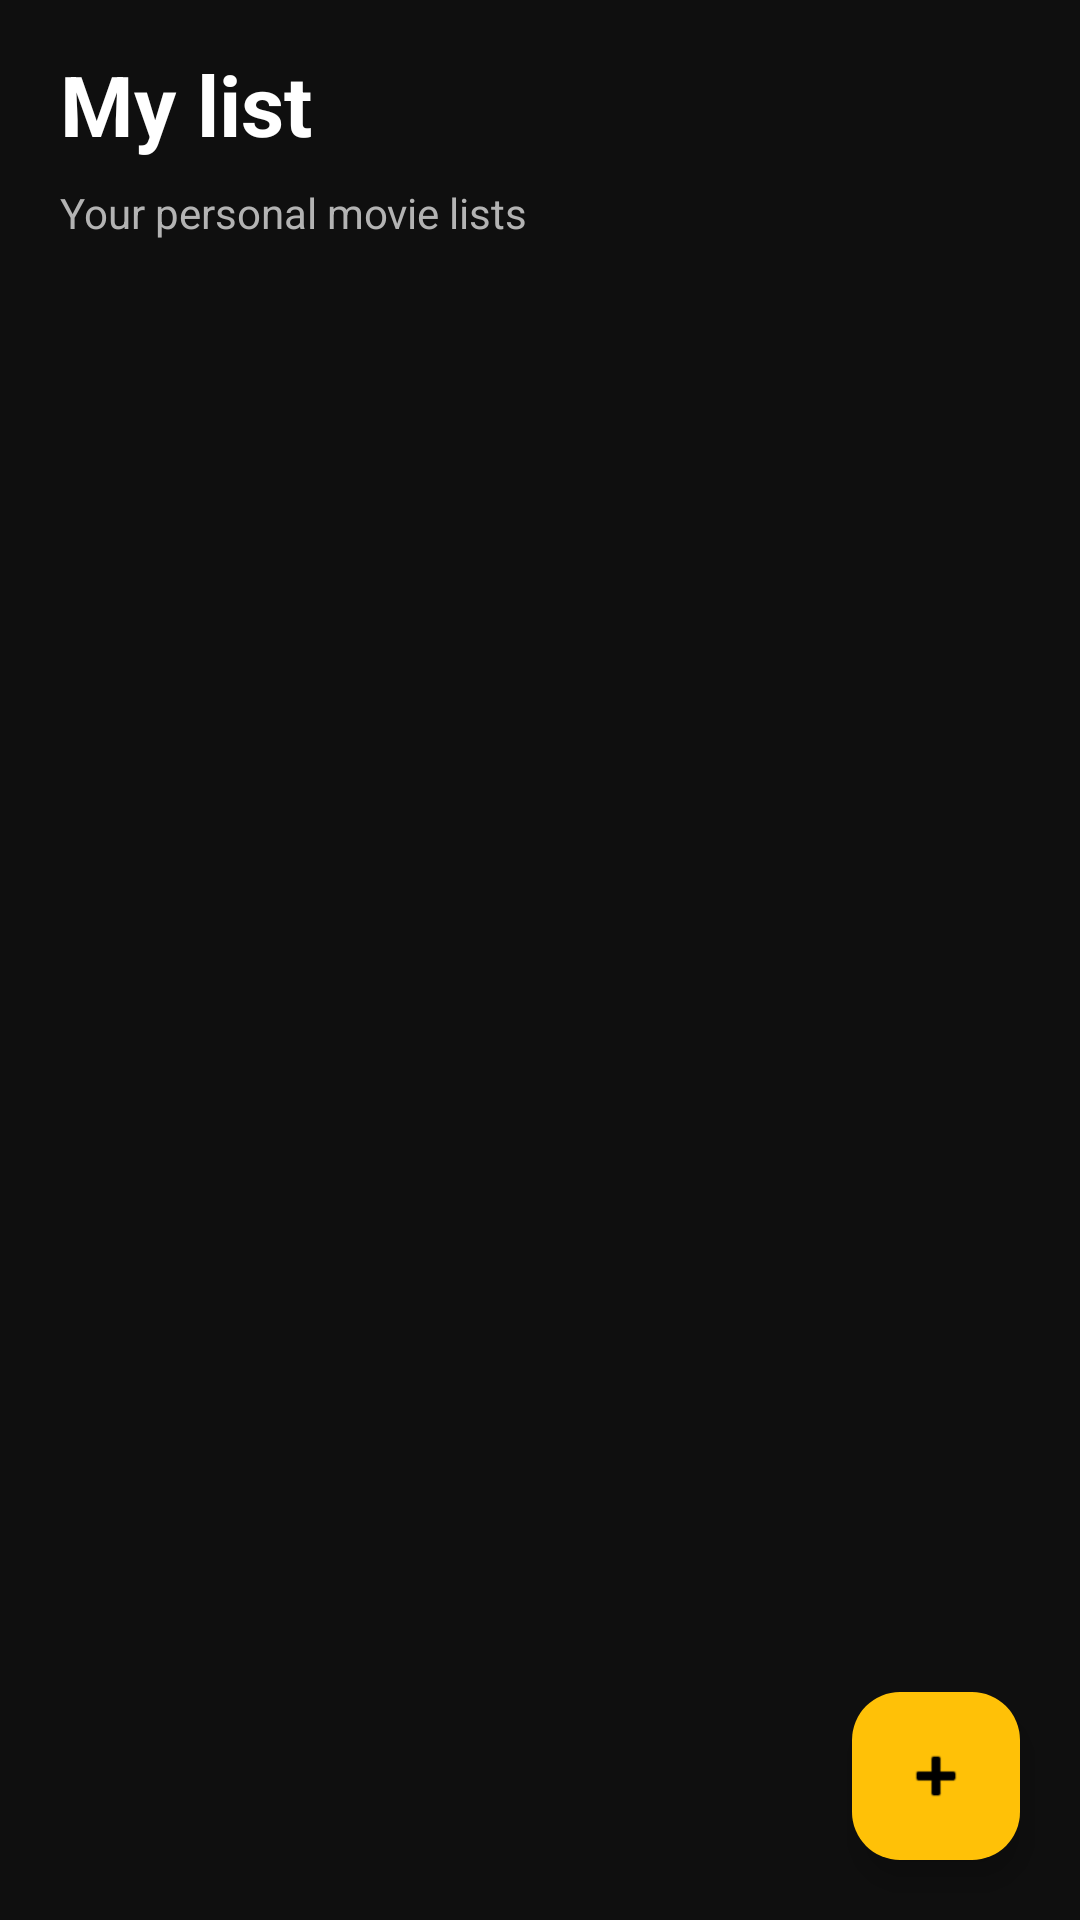

Write the Android layout XML for this screen, with the resource values it uses.
<!-- AndroidManifest.xml: application theme Theme.MovieTogether -->
<!-- res/layout/fragment_collections.xml -->
<?xml version="1.0" encoding="utf-8"?>
<androidx.coordinatorlayout.widget.CoordinatorLayout
    xmlns:android="http://schemas.android.com/apk/res/android"
    xmlns:app="http://schemas.android.com/apk/res-auto"
    android:layout_width="match_parent"
    android:layout_height="match_parent"
    android:background="@color/background_dark"
    android:fitsSystemWindows="true">

    <LinearLayout
        android:layout_width="match_parent"
        android:layout_height="match_parent"
        android:orientation="vertical">

        <TextView
            android:layout_width="match_parent"
            android:layout_height="wrap_content"
            android:paddingStart="20dp"
            android:paddingEnd="20dp"
            android:paddingTop="16dp"
            android:paddingBottom="8dp"
            android:text="@string/collections_title"
            android:textColor="@color/text_primary"
            android:textSize="28sp"
            android:textStyle="bold" />

        <TextView
            android:layout_width="match_parent"
            android:layout_height="wrap_content"
            android:paddingStart="20dp"
            android:paddingEnd="20dp"
            android:paddingBottom="8dp"
            android:text="Your personal movie lists"
            android:textColor="@color/text_secondary"
            android:textSize="14sp" />

        <FrameLayout
            android:layout_width="match_parent"
            android:layout_height="0dp"
            android:layout_weight="1">

            <androidx.recyclerview.widget.RecyclerView
                android:id="@+id/rvCollections"
                android:layout_width="match_parent"
                android:layout_height="match_parent"
                android:paddingTop="8dp"
                android:paddingBottom="88dp"
                android:clipToPadding="false" />

            <TextView
                android:id="@+id/tvEmpty"
                android:layout_width="wrap_content"
                android:layout_height="wrap_content"
                android:layout_gravity="center"
                android:text="@string/collections_empty"
                android:textColor="@color/text_secondary"
                android:textSize="16sp"
                android:visibility="gone" />

            <ProgressBar
                android:id="@+id/progressBar"
                android:layout_width="wrap_content"
                android:layout_height="wrap_content"
                android:layout_gravity="center"
                android:indeterminateTint="@color/accent"
                android:visibility="gone" />
        </FrameLayout>
    </LinearLayout>

    <com.google.android.material.floatingactionbutton.FloatingActionButton
        android:id="@+id/fabCreate"
        android:layout_width="wrap_content"
        android:layout_height="wrap_content"
        android:layout_gravity="bottom|end"
        android:layout_margin="20dp"
        android:contentDescription="@string/collections_create"
        app:backgroundTint="@color/accent"
        app:srcCompat="@android:drawable/ic_input_add"
        app:tint="@color/black" />
</androidx.coordinatorlayout.widget.CoordinatorLayout>
<!-- resources referenced by this layout -->
<resources>
  <color name="accent">#FFFFC107</color>
  <color name="background_dark">#FF0F0F0F</color>
  <color name="black">#FF000000</color>
  <color name="text_primary">#FFFFFFFF</color>
  <color name="text_secondary">#FFB3B3B3</color>
  <string name="collections_create">Create</string>
  <string name="collections_empty">No collections yet</string>
  <string name="collections_title">My list</string>
  <style name="Theme.MovieTogether" parent="Base.Theme.MovieTogether" />
  <style name="Base.Theme.MovieTogether" parent="Theme.Material3.DayNight.NoActionBar">
          
          
      </style>
</resources>
